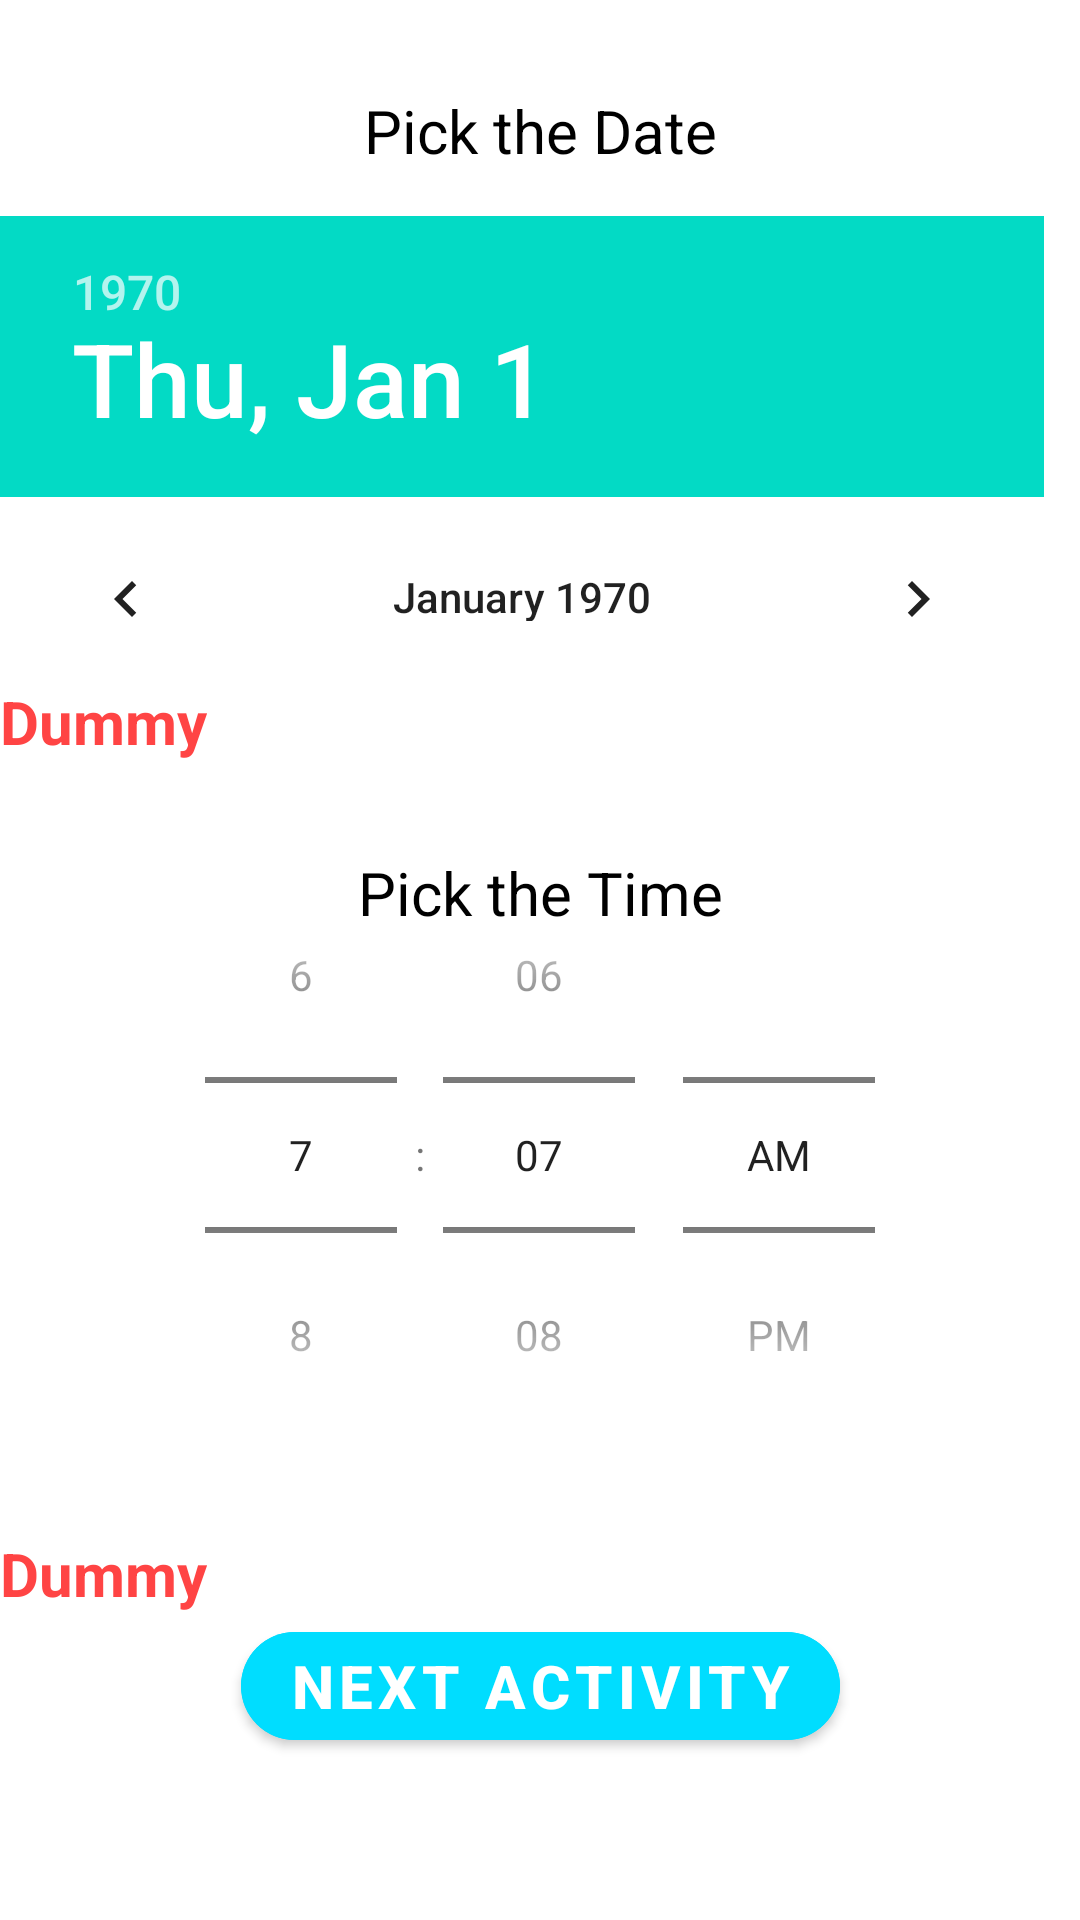

Here is an Android app screen rendered from its layout file. Give the layout XML and the strings, colors and styles it references.
<!-- AndroidManifest.xml: application theme Theme.MaterialDesign11 -->
<!-- res/layout/activity_main3.xml -->
<?xml version="1.0" encoding="utf-8"?>
<androidx.constraintlayout.widget.ConstraintLayout xmlns:android="http://schemas.android.com/apk/res/android"
    xmlns:app="http://schemas.android.com/apk/res-auto"
    xmlns:tools="http://schemas.android.com/tools"
    android:layout_width="match_parent"
    android:layout_height="match_parent"
    tools:context=".MainActivity3">

    <androidx.core.widget.NestedScrollView
        android:layout_width="match_parent"
        android:layout_height="match_parent">
        <androidx.constraintlayout.widget.ConstraintLayout
            android:layout_width="match_parent"
            android:layout_height="match_parent">

        <TextView
            android:layout_width="wrap_content"
            android:layout_height="wrap_content"
            android:id="@+id/txtv"
            android:layout_marginTop="30dp"
            style="@style/Style_text"
            app:layout_constraintStart_toStartOf="parent"
            app:layout_constraintEnd_toEndOf="parent"
            app:layout_constraintTop_toTopOf="parent"/>

<androidx.core.widget.NestedScrollView
    android:layout_width="match_parent"
    android:layout_height="150dp"
    android:id="@+id/nested"
    app:layout_constraintEnd_toStartOf="parent"
    app:layout_constraintTop_toBottomOf="@+id/txtv">
    <DatePicker
        android:layout_width="match_parent"
        android:layout_height="wrap_content"
        android:id="@+id/date_Picker"
        android:layout_marginTop="15dp"
        android:calendarViewShown="false"
        android:calendarTextColor="@android:color/holo_red_light"/>
</androidx.core.widget.NestedScrollView>

            <TextView
                android:layout_width="wrap_content"
                android:layout_height="wrap_content"
                android:id="@+id/showdatetxt"
                app:layout_constraintStart_toStartOf="parent"
                app:layout_constraintTop_toBottomOf="@+id/nested"
                style="@style/Style_datedata"/>


            <TextView
                android:layout_width="wrap_content"
                android:layout_height="wrap_content"
                android:id="@+id/txtvvv"
                android:layout_marginTop="30dp"
                style="@style/Style_time"
                app:layout_constraintStart_toStartOf="parent"
                app:layout_constraintEnd_toEndOf="parent"
                app:layout_constraintTop_toBottomOf="@+id/showdatetxt"/>


            <TimePicker
                android:layout_width="match_parent"
                android:layout_height="wrap_content"
                android:id="@+id/time_Picker"
                android:timePickerMode="spinner"
                android:layout_marginTop="25dp"
                app:layout_constraintStart_toStartOf="parent"
                app:layout_constraintTop_toBottomOf="@+id/showdatetxt"/>

            <TextView
                android:layout_width="wrap_content"
                android:layout_height="wrap_content"
                android:id="@+id/showtime"
                app:layout_constraintStart_toStartOf="parent"
                app:layout_constraintTop_toBottomOf="@+id/time_Picker"
                style="@style/Style_datedata"/>

            <com.google.android.material.button.MaterialButton
                android:layout_width="wrap_content"
                android:layout_height="wrap_content"
                style="@style/nxtactstyle"
                android:id="@+id/next_Button"
                android:backgroundTint="@android:color/holo_blue_bright"
                app:layout_constraintStart_toStartOf="parent"
                app:layout_constraintEnd_toEndOf="parent"
                app:layout_constraintTop_toBottomOf="@+id/showtime"/>



        </androidx.constraintlayout.widget.ConstraintLayout>
    </androidx.core.widget.NestedScrollView>
</androidx.constraintlayout.widget.ConstraintLayout>
<!-- resources referenced by this layout -->
<resources>
  <style name="Style_datedata">
          <item name="android:text">Dummy</item>
          <item name="android:textSize">20dp</item>
          <item name="android:textStyle">bold</item>
          <item name="android:textColor">@android:color/holo_red_light</item>
          <item name="android:layout_marginTop">20dp</item>
      </style>
  <style name="Style_text">
          <item name="android:text">Pick the Date</item>
          <item name="android:textColor">@color/black</item>
          <item name="android:textStyle">normal</item>
          <item name="android:textSize">20dp</item>
      </style>
  <style name="Style_time">
          <item name="android:text">Pick the Time</item>
          <item name="android:textColor">@color/black</item>
          <item name="android:textStyle">normal</item>
          <item name="android:textSize">20dp</item>
      </style>
  <style name="nxtactstyle">
          <item name="android:text">Next Activity</item>
          <item name="android:textStyle">bold</item>
          <item name="android:textColor">@color/white</item>
          <item name="android:textSize">20dp</item>
          <item name="cornerRadius">20dp</item>
          <item name="layout_goneMarginTop">20dp</item>
      </style>
  <style name="Theme.MaterialDesign11" parent="Theme.MaterialComponents.DayNight.NoActionBar">
          
          <item name="colorPrimary">@color/purple_500</item>
          <item name="colorPrimaryVariant">@color/purple_700</item>
          <item name="colorOnPrimary">@color/white</item>
          
          <item name="colorSecondary">@color/teal_200</item>
          <item name="colorSecondaryVariant">@color/teal_700</item>
          <item name="colorOnSecondary">@color/black</item>
          
          <item name="android:statusBarColor" tools:targetApi="l">?attr/colorPrimaryVariant</item>
          
      </style>
  <!-- not gathered from this repository: default colours our renderer supplied (Android Studio template values) -->
  <color name="purple_500">#FF6200EE</color>
  <color name="purple_700">#FF3700B3</color>
  <color name="teal_200">#FF03DAC5</color>
  <color name="teal_700">#FF018786</color>
  <color name="black">#FF000000</color>
  <color name="white">#FFFFFFFF</color>
</resources>
